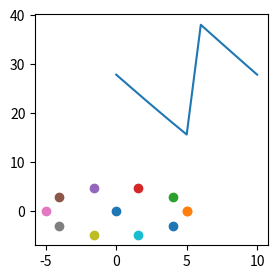

Reproduce this figure in Python.
# -*- coding: utf-8 -*-
"""
Created on Thu Apr 29 18:25:29 2021

@author: vxr131730
"""

import math
import numpy as np
from numpy import linalg as LA
import matplotlib.pyplot as plt

def ComputeLyapunovDistance(fromNode, toNode):
    """
    Returns the distance between two nodes computed using the dynamic control-based distance metric
    Input parameters:
    fromNode   : Node representing point A
    toNode     : Node representing point B        
    """
    
    # Use the dynamic control-based distance metric
    diffVec = np.array(fromNode) - np.array(toNode)
    
    # Define the scaling constants for the robot
    kPhi = 1.2
    kDel = 3  
    
    # Compute the radial (Euclidean) target distance
    r = LA.norm(diffVec)        
    
    # Orientation of the vehicle heading w.r.t LOS - Called Del in (-pi, pi]
    Del = -2*np.pi + math.atan2(toNode[1], toNode[0])
    
    # Orientation of target pose w.r.t. LOS - Called Phi in (-pi, pi]
    Phi = toNode[2] + Del
    
    # desired heading points directly to target pose
    dDel = 0   
    
    # Compute the distance
    dist = math.sqrt(r**2 + (kPhi*Phi)**2) + kDel*abs(Del - dDel)

    return dist       

def PointsInCircum(r, n):
    return [(math.cos(2*np.pi/n*x)*r,math.sin(2*np.pi/n*x)*r) for x in range(0,n+1)]    

# # Environmental constant finder
# d = 2 # dimension 
# ENVCONSTANT = 30   
# searchRadii = []

# for totalNodes in range(1,1000):    
#     searchRadii.append(ENVCONSTANT*(math.log(totalNodes)/(totalNodes))**(1/(d+1)))

# fig, ax = plt.subplots(figsize=(3, 3))
# plt.plot(searchRadii)


# Threshold distance finder
fromNode = [0, 0, 0]
radius = 5
numpts = 10
toNodes = PointsInCircum(radius, numpts)
print(toNodes)
fig, ax = plt.subplots(figsize=(3, 3))
ax.scatter(fromNode[0], fromNode[1])
dists = []
for i in range(len(toNodes)):
    toNode = list(toNodes[i])
    toNode.append(0)
    dists.append(ComputeLyapunovDistance(fromNode, toNode))
    ax.scatter(toNode[0], toNode[1])
ax.plot(dists)
    
fmt = '{:<10}{:<10}{}' 
print(fmt.format('x', 'y', 'Cost'))
for i in range(len(toNodes)):
    toNode = list(toNodes[i])
    print(fmt.format(round(toNode[0], 2), 
                     round(toNode[1], 2),
                     round(dists[i], 2))) 
minindex = dists.index(min(dists))
maxindex = dists.index(max(dists))
print('Least distance is', round(dists[minindex],2))
print('Least distant point is', toNodes[minindex])
print('Farthest distance is', round(dists[maxindex],2))
print('Farthest distant point is', toNodes[maxindex])

